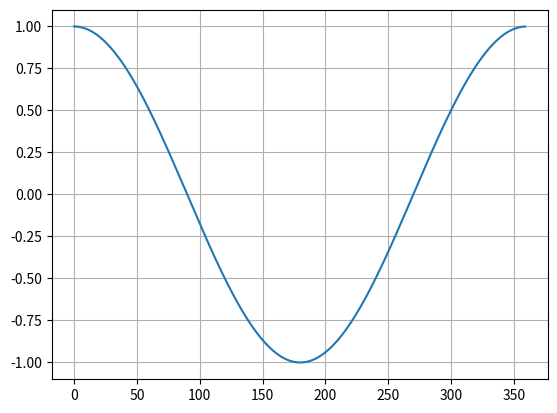

Here is the Python script that generated this plot:
import matplotlib.pyplot as plt
import math

def cosine_rule(a,b,c):
    a= 3
    b = 5
    c = 30
    c = math.radians(c)
    return math.sqrt(a*a + b*b - 2*a*b*math.cos(c))

x = []
y = []

for i in range(0,360):
    rad = math.radians(i)
    x.append(i)
    y.append(math.cos(rad))

plt.plot(x,y)
plt.grid()
plt.show()
